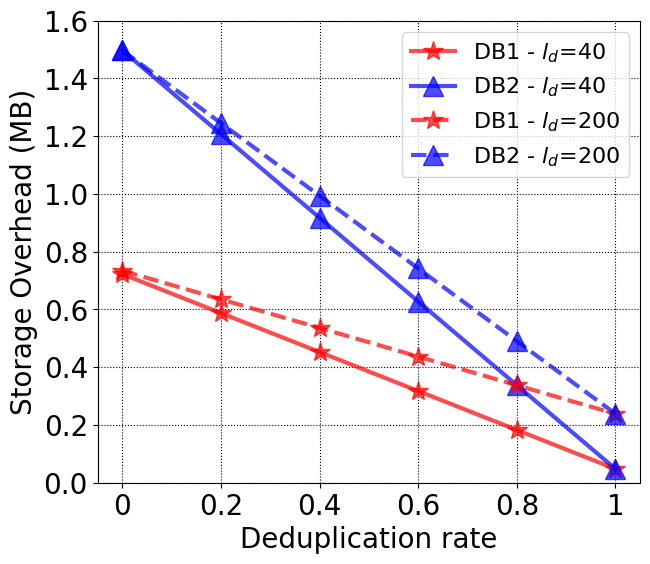

Source code (Python):

# import os
import matplotlib.pyplot as plt
import numpy as np

# x1 = ["1000", "2000", "3000", "4000",'5000'];
x1 = ["0", "0.2",'0.4','0.6','0.8','1'];






y1 = [0.72240829467906, 0.587463378907328, 0.45251846313559596, 0.317573547363864, 0.18262863159213197, 0.0476837158204];
y2=[1.4972686767605599, 1.207351684572528, 0.9174346923844959, 0.627517700196464, 0.33760070800843195, 0.0476837158204]
# y2 = [1.9569854736364036, 1.6050796508818514, 1.2531738281272995, 0.9012680053727475, 0.5493621826181956, 0.19745635986364357];
y3 = [0.73432922363416, 0.635147094727728, 0.5359649658212959, 0.43678283691486397, 0.337600708008432, 0.23841857910199998];
y4=[1.4972686767605599, 1.245498657228848, 0.9937286376971359, 0.741958618165424, 0.49018859863371195, 0.23841857910199998]
# y4=[2.7199249267628036, 2.2154312133829714, 1.7109375000031395, 1.2064437866233075, 0.7019500732434756, 0.19745635986364357]
# y5=[1.4066696167018, 1.68800354004216, 1.96933746338252, 2.25067138672288, 2.53200531006324, 2.8133392334036]
# y6=[1.3685226440454799, 1.6422271728545759,1.9159317016636719,2.189636230472768, 2.463340759281864, 2.7370452880909597]
# 设置输出的图片大小
figsize = 7, 6
figure, ax = plt.subplots(figsize=figsize)
plt.grid(linestyle=":",color="k")
# 在同一幅图片上画两条折线
A,= plt.plot(x1, y1, '*-r', label='DB1 - $l_d$=40', linewidth=3.0, alpha=0.7,markersize=15)
B,= plt.plot(x1, y2, "^-b", label='DB2 - $l_d$=40', linewidth=3, alpha=0.7,markersize=15)
C,= plt.plot(x1, y3, '*--r', label='DB1 - $l_d$=200', linewidth=3, alpha=0.7,markersize=15)
D,= plt.plot(x1, y4, '^--b', label='DB2 - $l_d$=200', linewidth=3, alpha=0.7,markersize=15)
# E,= plt.plot(x1, y5, "^--b", label='Xue et al\'s scheme - DB2', linewidth=3, alpha=0.7,markersize=15)
# F,= plt.plot(x1, y6, 'o--y', label='Shin et al\'s scheme - DB2', linewidth=3, alpha=0.7,markersize=15)
# 设置图例并且设置图例的字体及大小
font1 = {'family': 'Times New Roman',
         'weight': 'normal',
         'size': 16,
         }
# 设置坐标刻度值的大小以及刻度值的字体
plt.tick_params(labelsize=20)
labels = ax.get_xticklabels() + ax.get_yticklabels()
[label.set_fontname('Times New Roman') for label in labels]
font2 = {'family': 'Times New Roman',
         'weight': 'normal',
         'size': 20,
         }
plt.xlabel('Deduplication rate', font2)
plt.ylabel('Storage Overhead (MB)', font2)
plt.ylim((0,1.6))
# B,= plt.plot(x1, y2, "^-b", label='Data encryption-dataset1', linewidth=3, alpha=0.7,markersize=15)
# E,=plt.plot(x1, y5, "^-b", label='Data encryption-dataset1', linewidth=3, alpha=0.7,markersize=15)

legend = plt.legend(handles=[A,B,C,D], prop=font1, loc='upper right',ncol=1)

#
# plt.axes([0.6, 0.2, 0.25, 0.25])  #使用plt.axes
# plt.ylim((0, 0.02))
# legend1 = plt.legend(handles=[B,E], prop=font1, loc='upper right',ncol=1)
# plt.plot()




# 设置横纵坐标的名称以及对应字体格式

# 将文件保存至文件中并且画出图
# plt.savefig('figure.eps')
#
# fig = plt.figure()
# left, bottom, width, height = 0.1, 0.1, 0.8, 0.8
# ax1 = fig.add_axes([left, bottom, width, height])  # main axes
# B=ax1.plot(x1, y2, "^-b", label='Data encryption-dataset1', linewidth=3, alpha=0.7,markersize=15)
# E=ax1.plot(x1, y5, "^-b", label='Data encryption-dataset1', linewidth=3, alpha=0.7,markersize=15)





plt.savefig('./storage_dedu_rate.pdf')
plt.show()





